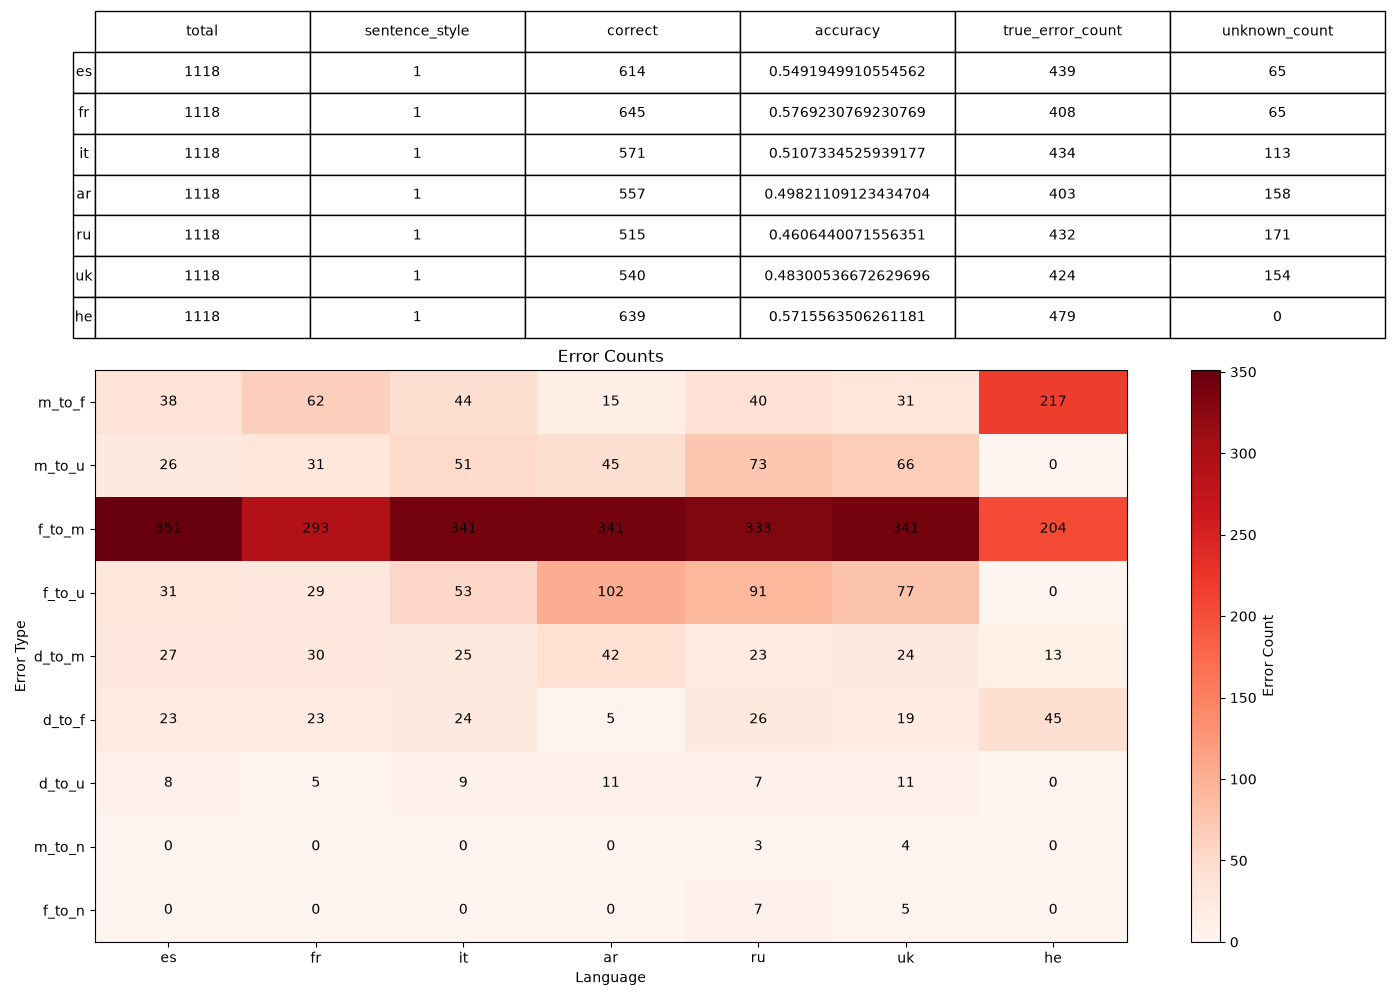

The file beside this chart, header and first rows:
, 0, 1, 2, 3, 4, 5, 6
language, es, fr, it, ar, ru, uk, he
sentence_style, 1, 1, 1, 1, 1, 1, 1
total, 1118, 1118, 1118, 1118, 1118, 1118, 1118
correct, 614, 645, 571, 557, 515, 540, 639
accuracy, 0.5492, 0.5769, 0.5107, 0.4982, 0.4606, 0.483, 0.5716
true_error_count, 439, 408, 434, 403, 432, 424, 479
unknown_count, 65, 65, 113, 158, 171, 154, 0
error_m_to_f, 38, 62, 44, 15, 40, 31, 217
error_m_to_u, 26, 31, 51, 45, 73, 66, 0
error_f_to_m, 351, 293, 341, 341, 333, 341, 204
error_f_to_u, 31, 29, 53, 102, 91, 77, 0
error_d_to_m, 27, 30, 25, 42, 23, 24, 13
error_d_to_f, 23, 23, 24, 5, 26, 19, 45
error_d_to_u, 8, 5, 9, 11, 7, 11, 0
error_m_to_n, 0, 0, 0, 0, 3, 4, 0
error_f_to_n, 0, 0, 0, 0, 7, 5, 0
